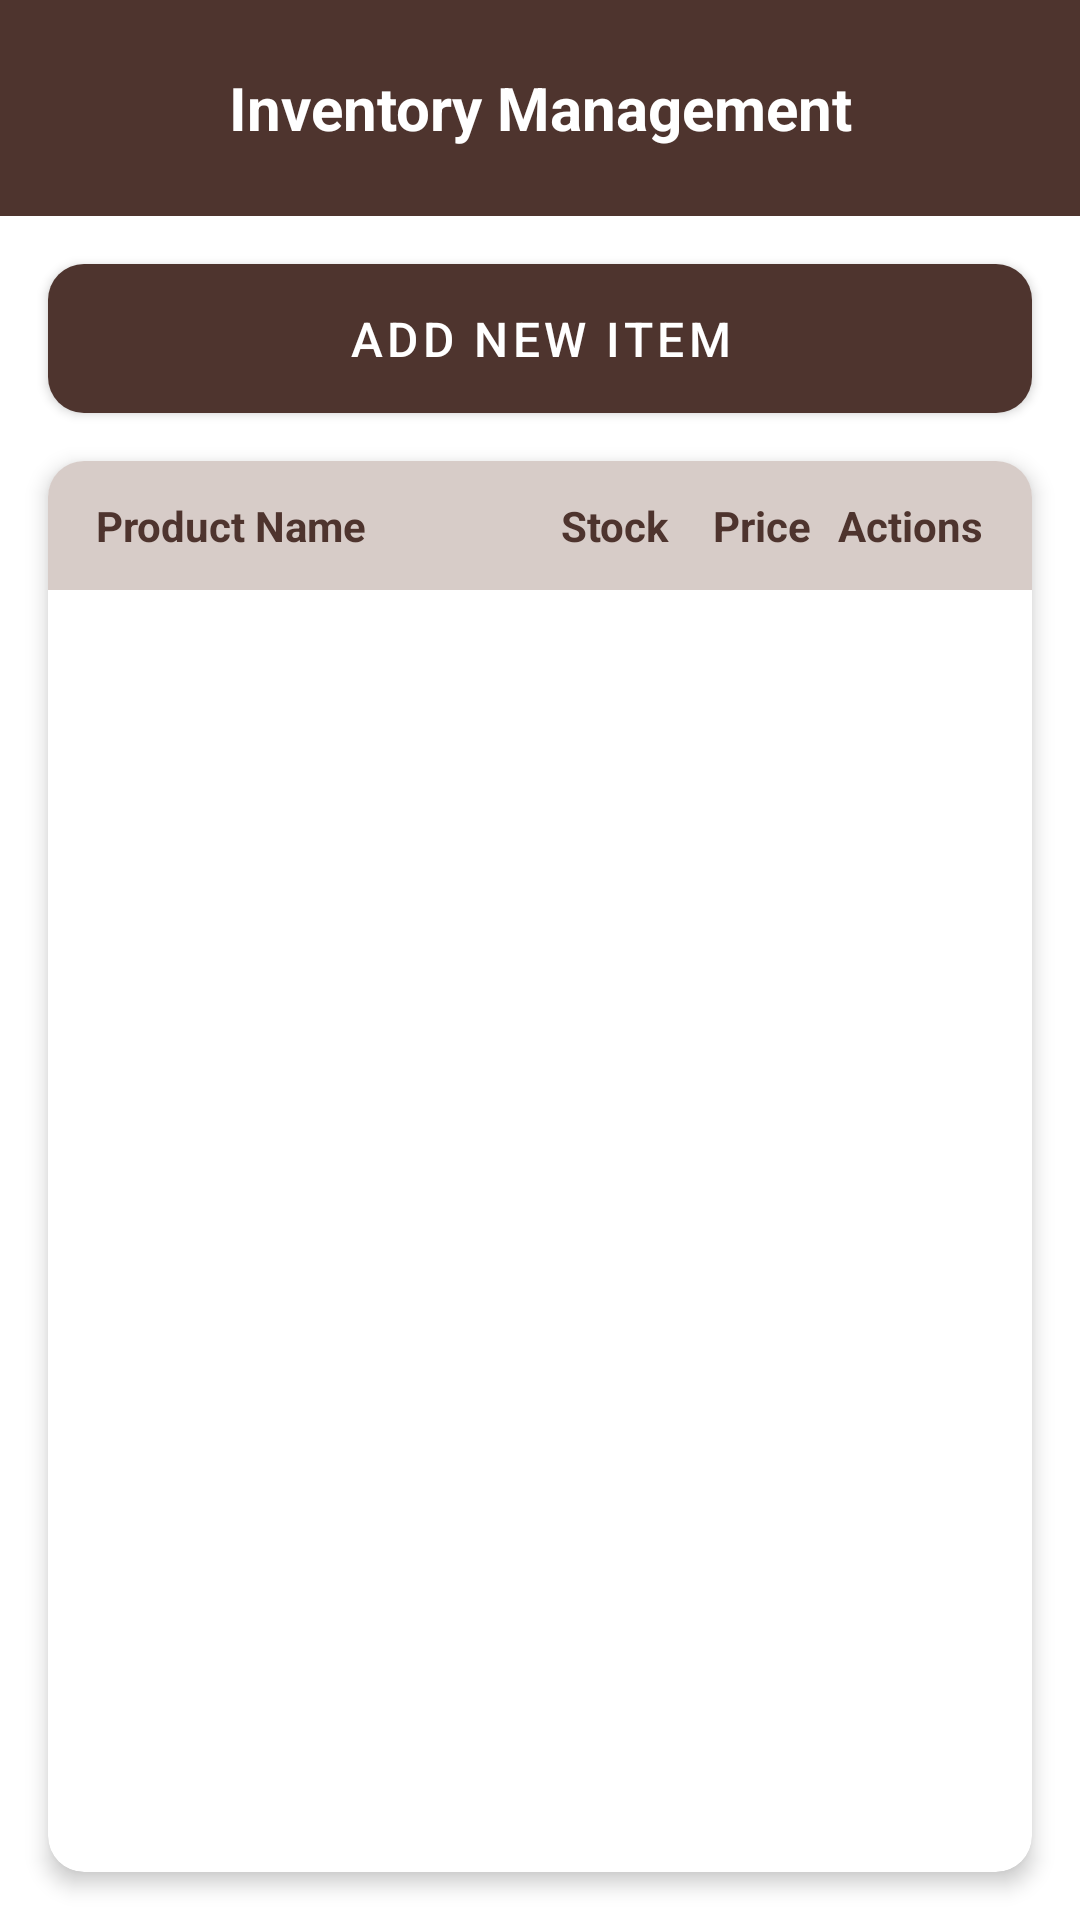

Android layout source for this screen:
<!-- AndroidManifest.xml: application theme Theme.CoffeeCompanion -->
<!-- res/layout/activity_inventory_management.xml -->
<?xml version="1.0" encoding="utf-8"?>
<LinearLayout xmlns:android="http://schemas.android.com/apk/res/android"
    xmlns:app="http://schemas.android.com/apk/res-auto"
    android:layout_width="match_parent"
    android:layout_height="match_parent"
    android:orientation="vertical"
    android:background="@color/white">

    
    <LinearLayout
        android:layout_width="match_parent"
        android:layout_height="wrap_content"
        android:orientation="horizontal"
        android:padding="16dp"
        android:background="@color/coffee_dark_brown"
        android:gravity="center_vertical">

        <ImageView
            android:id="@+id/btnBack"
            android:layout_width="40dp"
            android:layout_height="40dp"
            android:src="@drawable/ic_coffee_back"
            android:contentDescription="Back"
            app:tint="@color/white"
            android:padding="8dp" />

        <TextView
            android:layout_width="0dp"
            android:layout_height="wrap_content"
            android:layout_weight="1"
            android:text="Inventory Management"
            android:textSize="20sp"
            android:textStyle="bold"
            android:textColor="@color/white"
            android:gravity="center" />

        <View
            android:layout_width="40dp"
            android:layout_height="40dp" />

    </LinearLayout>

    
    <com.google.android.material.button.MaterialButton
        android:id="@+id/btnAddItem"
        android:layout_width="match_parent"
        android:layout_height="wrap_content"
        android:layout_margin="16dp"
        android:text="Add New Item"
        android:textSize="16sp"
        android:insetTop="0dp"
        android:insetBottom="0dp"
        android:padding="14dp"
        app:icon="@drawable/ic_coffee_add"
        app:iconGravity="textStart"
        app:iconPadding="8dp"
        app:cornerRadius="12dp"
        app:backgroundTint="@color/coffee_dark_brown"
        android:textColor="@color/white" />

    
    <androidx.cardview.widget.CardView
        android:layout_width="match_parent"
        android:layout_height="0dp"
        android:layout_weight="1"
        android:layout_marginStart="16dp"
        android:layout_marginEnd="16dp"
        android:layout_marginBottom="16dp"
        app:cardCornerRadius="12dp"
        app:cardElevation="4dp">

        <LinearLayout
            android:layout_width="match_parent"
            android:layout_height="match_parent"
            android:orientation="vertical">

            
            <LinearLayout
                android:layout_width="match_parent"
                android:layout_height="wrap_content"
                android:orientation="horizontal"
                android:background="@color/coffee_light_brown"
                android:paddingVertical="12dp"
                android:paddingHorizontal="16dp">

                <TextView
                    android:layout_width="0dp"
                    android:layout_height="wrap_content"
                    android:layout_weight="3"
                    android:text="Product Name"
                    android:textSize="14sp"
                    android:textStyle="bold"
                    android:textColor="@color/coffee_dark_brown" />

                <TextView
                    android:layout_width="0dp"
                    android:layout_height="wrap_content"
                    android:layout_weight="1"
                    android:text="Stock"
                    android:textSize="14sp"
                    android:textStyle="bold"
                    android:textColor="@color/coffee_dark_brown"
                    android:gravity="center" />

                <TextView
                    android:layout_width="0dp"
                    android:layout_height="wrap_content"
                    android:layout_weight="1"
                    android:text="Price"
                    android:textSize="14sp"
                    android:textStyle="bold"
                    android:textColor="@color/coffee_dark_brown"
                    android:gravity="center" />

                <TextView
                    android:layout_width="0dp"
                    android:layout_height="wrap_content"
                    android:layout_weight="1"
                    android:text="Actions"
                    android:textSize="14sp"
                    android:textStyle="bold"
                    android:textColor="@color/coffee_dark_brown"
                    android:gravity="center" />

            </LinearLayout>

            
            <androidx.recyclerview.widget.RecyclerView
                android:id="@+id/recyclerViewInventory"
                android:layout_width="match_parent"
                android:layout_height="0dp"
                android:layout_weight="1"
                android:padding="8dp" />

            
            <TextView
                android:id="@+id/tvEmptyState"
                android:layout_width="match_parent"
                android:layout_height="match_parent"
                android:text="No inventory items found.\nTap 'Add New Item' to add products."
                android:textSize="16sp"
                android:textColor="@color/coffee_medium_brown"
                android:gravity="center"
                android:visibility="gone" />

        </LinearLayout>

    </androidx.cardview.widget.CardView>

</LinearLayout>
<!-- resources referenced by this layout -->
<resources>
  <color name="coffee_dark_brown">#4E342E</color>
  <color name="coffee_light_brown">#D7CCC8</color>
  <color name="coffee_medium_brown">#6D4C41</color>
  <color name="white">#FFFFFF</color>
  <style name="Theme.CoffeeCompanion" parent="Theme.MaterialComponents.DayNight.NoActionBar">
          
          <item name="colorPrimary">@color/coffee_dark_brown</item>
          <item name="colorPrimaryVariant">@color/coffee_medium_brown</item>
          <item name="colorOnPrimary">@color/white</item>
  
          
          <item name="colorSecondary">@color/coffee_light_brown</item>
          <item name="colorSecondaryVariant">@color/coffee_medium_brown</item>
          <item name="colorOnSecondary">@color/coffee_dark_brown</item>
  
          
          <item name="android:colorBackground">@color/backgroundColor</item>
          <item name="android:textColor">@color/textColor</item>
          <item name="android:windowBackground">@color/backgroundColor</item>
      </style>
  <color name="backgroundColor">#FFF8F0</color>
  <color name="textColor">#3E2723</color>
</resources>
